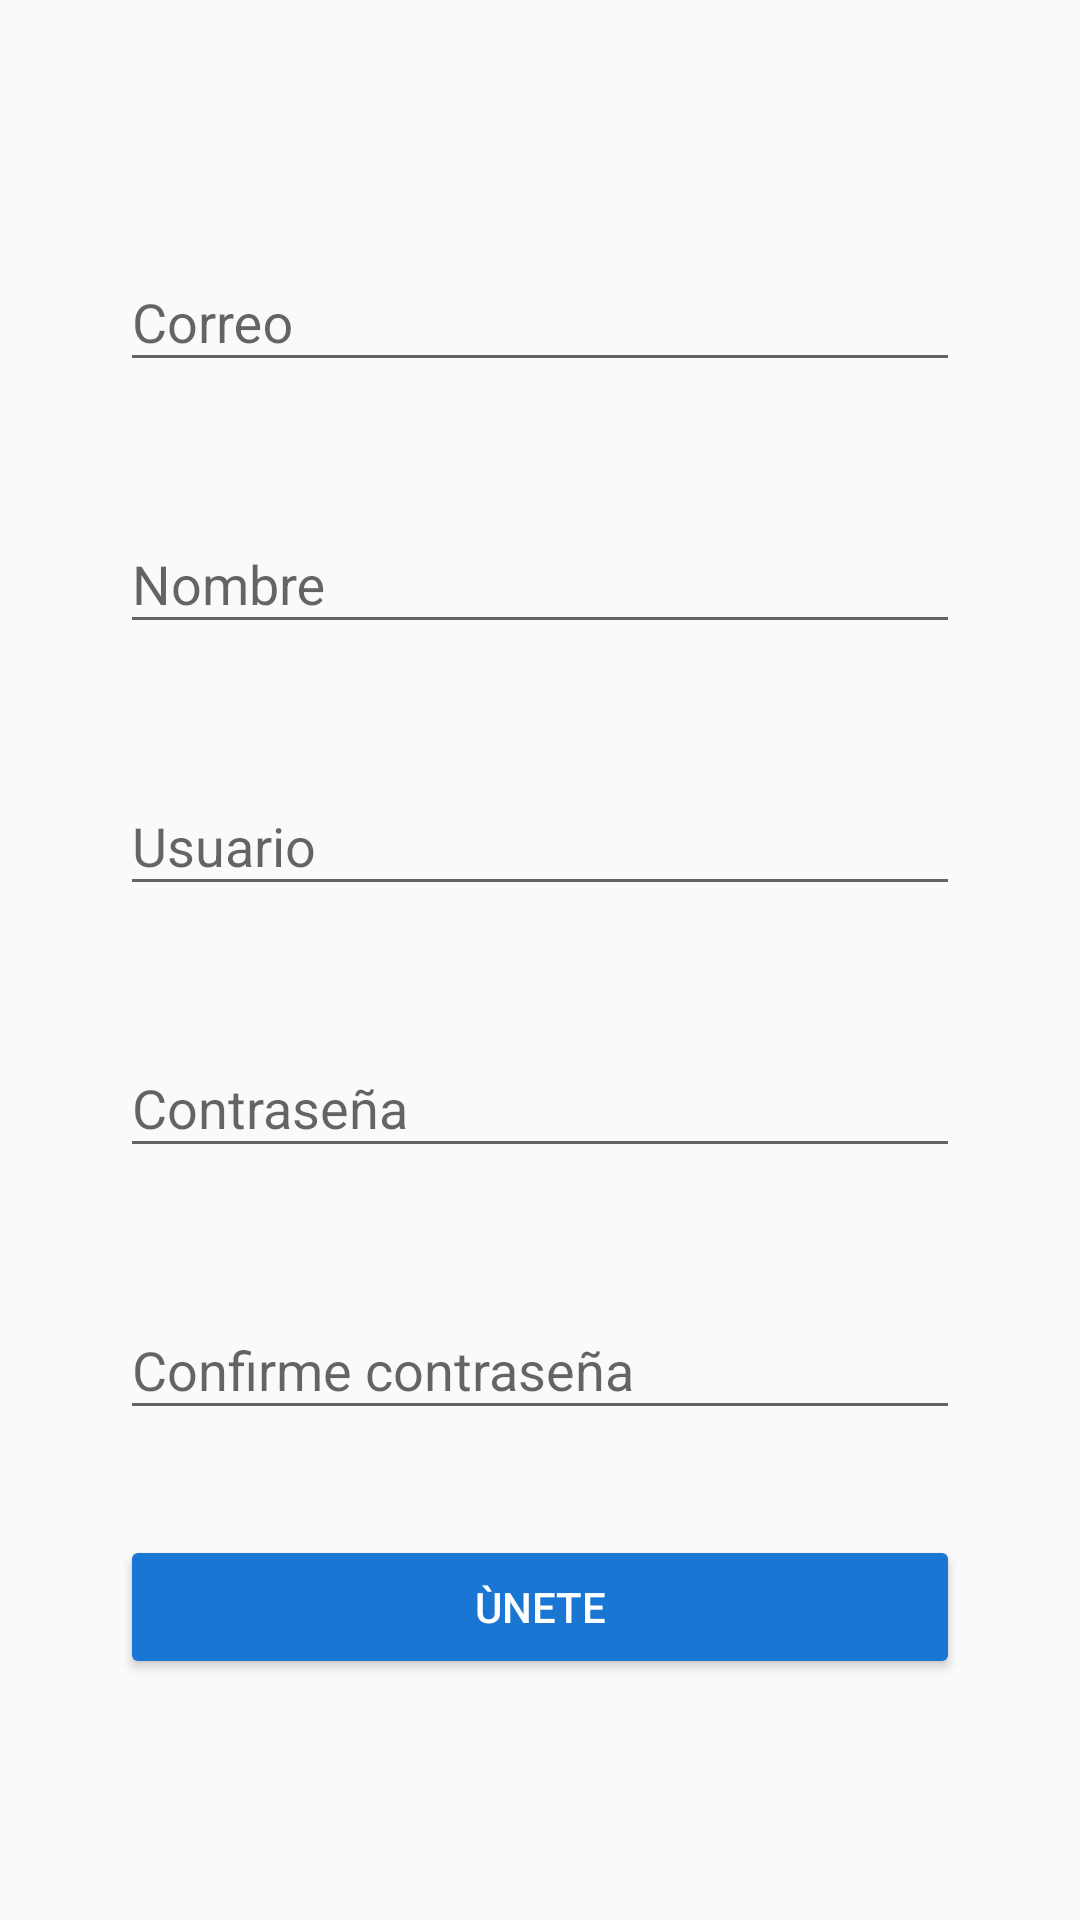

Write the Android layout XML for this screen, with the resource values it uses.
<!-- AndroidManifest.xml: application theme AppTheme -->
<!-- res/layout/activity_create_account.xml -->
<?xml version="1.0" encoding="utf-8"?>
<androidx.coordinatorlayout.widget.CoordinatorLayout xmlns:android="http://schemas.android.com/apk/res/android"
    xmlns:app="http://schemas.android.com/apk/res-auto"
    xmlns:tools="http://schemas.android.com/tools"
    android:layout_width="match_parent"
    android:layout_height="match_parent"
    tools:context=".CreateAccountActivity">

    <ScrollView
        android:layout_width="match_parent"
        android:layout_height="match_parent"
        android:fillViewport="true">

        <LinearLayout
            android:layout_width="match_parent"
            android:layout_height="match_parent"
            android:padding="@dimen/padding_create_account"
            android:orientation="vertical">

            <com.google.android.material.textfield.TextInputLayout
                android:layout_width="match_parent"
                android:layout_height="wrap_content"
                android:theme="@style/editTextBlack"
                android:layout_marginTop="@dimen/margin_create_account">

                <com.google.android.material.textfield.TextInputEditText
                    android:layout_width="match_parent"
                    android:layout_height="wrap_content"
                    android:inputType="textEmailAddress"
                    android:hint="@string/correo">

                </com.google.android.material.textfield.TextInputEditText>

            </com.google.android.material.textfield.TextInputLayout>

            <com.google.android.material.textfield.TextInputLayout
                android:layout_width="match_parent"
                android:layout_height="wrap_content"
                android:theme="@style/editTextBlack"
                android:layout_marginTop="@dimen/margin_create_account">

                <com.google.android.material.textfield.TextInputEditText
                    android:layout_width="match_parent"
                    android:layout_height="wrap_content"
                    android:inputType="text"
                    android:hint="@string/nombre">

                </com.google.android.material.textfield.TextInputEditText>

            </com.google.android.material.textfield.TextInputLayout>

            <com.google.android.material.textfield.TextInputLayout
                android:layout_width="match_parent"
                android:layout_height="wrap_content"
                android:theme="@style/editTextBlack"
                android:layout_marginTop="@dimen/margin_create_account">

                <com.google.android.material.textfield.TextInputEditText
                    android:layout_width="match_parent"
                    android:layout_height="wrap_content"
                    android:inputType="text"
                    android:hint="@string/usuario">

                </com.google.android.material.textfield.TextInputEditText>

            </com.google.android.material.textfield.TextInputLayout>

            <com.google.android.material.textfield.TextInputLayout
                android:layout_width="match_parent"
                android:layout_height="wrap_content"
                android:theme="@style/editTextBlack"
                android:layout_marginTop="@dimen/margin_create_account">

                <com.google.android.material.textfield.TextInputEditText
                    android:layout_width="match_parent"
                    android:layout_height="wrap_content"
                    android:inputType="textPassword"
                    android:hint="@string/contrasena">

                </com.google.android.material.textfield.TextInputEditText>

            </com.google.android.material.textfield.TextInputLayout>

            <com.google.android.material.textfield.TextInputLayout
                android:layout_width="match_parent"
                android:layout_height="wrap_content"
                android:theme="@style/editTextBlack"
                android:layout_marginTop="@dimen/margin_create_account">

                <com.google.android.material.textfield.TextInputEditText
                    android:layout_width="match_parent"
                    android:layout_height="wrap_content"
                    android:inputType="textPassword"
                    android:hint="@string/confirme_contrasena">

                </com.google.android.material.textfield.TextInputEditText>

            </com.google.android.material.textfield.TextInputLayout>

            <Button
                android:layout_width="match_parent"
                android:layout_height="wrap_content"
                android:text="@string/button_text_create_account"
                android:layout_marginTop="@dimen/margin_create_account"
                android:theme="@style/RaiseButtonDark"/>
        </LinearLayout>
    </ScrollView>
</androidx.coordinatorlayout.widget.CoordinatorLayout>
<!-- resources referenced by this layout -->
<resources>
  <dimen name="margin_create_account">35dp</dimen>
  <dimen name="padding_create_account">40dp</dimen>
  <string name="button_text_create_account">ÙNETE</string>
  <string name="confirme_contrasena">Confirme contraseña</string>
  <string name="contrasena">Contraseña</string>
  <string name="correo">Correo</string>
  <string name="nombre">Nombre</string>
  <string name="usuario">Usuario</string>
  <style name="RaiseButtonDark" parent="Theme.AppCompat.Light">
          <item name="colorButtonNormal">@color/colorPrimaryDark</item>
          <item name="colorControlHighlight">@color/colorPrimary</item>
          <item name="android:textColor">@color/editText_white</item>
      </style>
  <style name="AppTheme" parent="Theme.AppCompat.Light.NoActionBar">
          <item name="colorPrimary">@color/colorPrimary</item>
          <item name="colorPrimaryDark">@color/colorPrimaryDark</item>
          <item name="colorAccent">@color/colorAccent</item>
      </style>
  <color name="colorPrimaryDark">#1976D2</color>
  <color name="colorPrimary">#2196F3</color>
  <color name="editText_white">#FFFFFF</color>
  <color name="colorAccent">#FF4081</color>
</resources>
